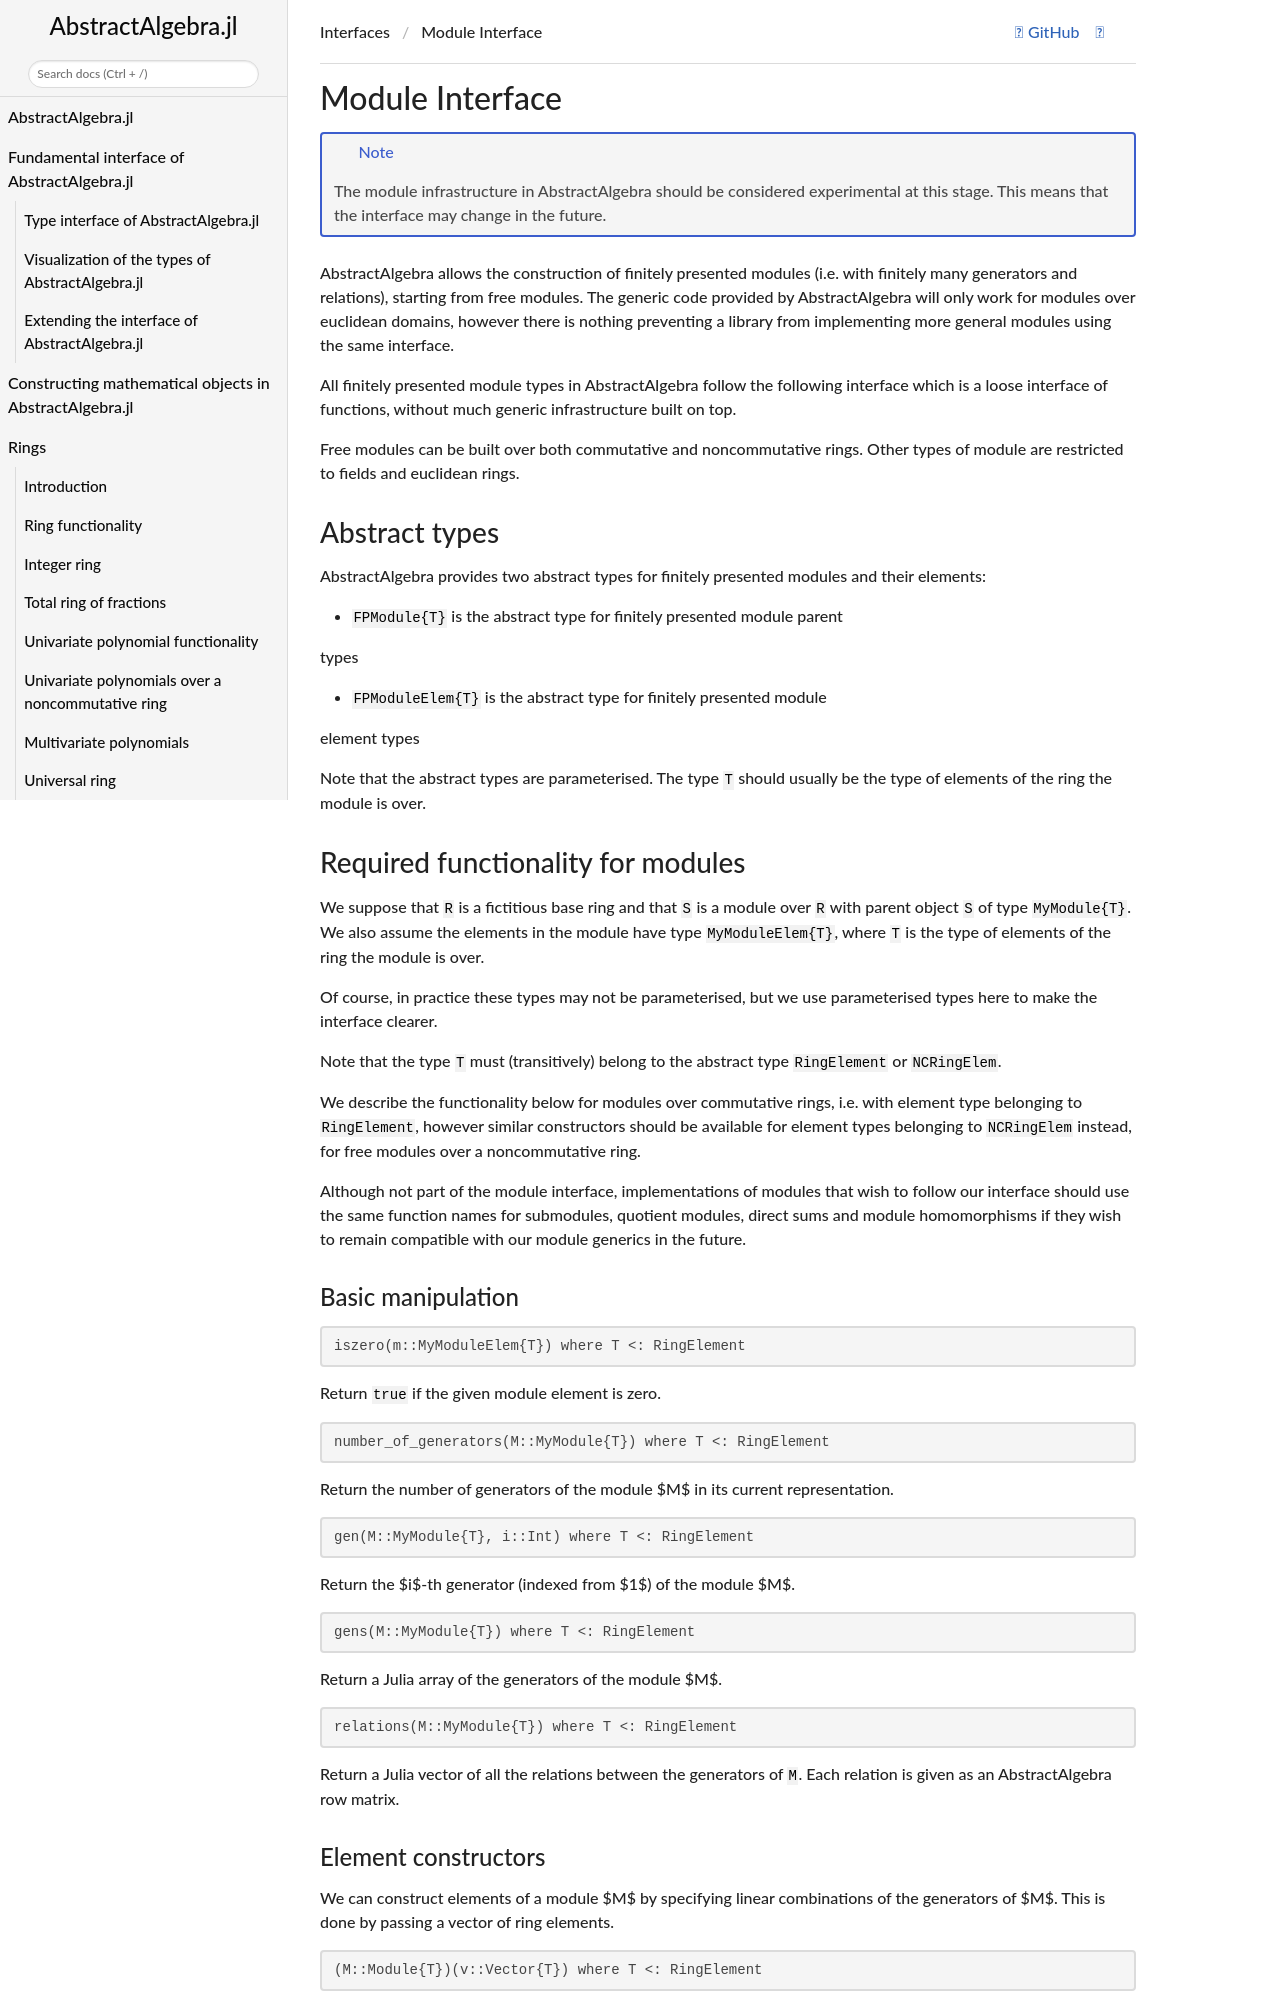

repository: Nemocas/AbstractAlgebra.jl · page: dev/module_interface/index.html · generator: mkdocs

```@meta
CurrentModule = AbstractAlgebra
CollapsedDocStrings = true
DocTestSetup = AbstractAlgebra.doctestsetup()
```

# Module Interface

!!! note

    The module infrastructure in AbstractAlgebra should be considered
    experimental at this stage. This means that the interface may change in
    the future.

AbstractAlgebra allows the construction of finitely presented modules (i.e.
with finitely many generators and relations), starting from free modules. The
generic code provided by AbstractAlgebra will only work for modules over
euclidean domains, however there is nothing preventing a library from
implementing more general modules using the same interface.

All finitely presented module types in AbstractAlgebra follow the following
interface which is a loose interface of functions, without much generic
infrastructure built on top.

Free modules can be built over both commutative and noncommutative rings. Other
types of module are restricted to fields and euclidean rings.

## Abstract types

AbstractAlgebra provides two abstract types for finitely presented modules and
their elements:

  * `FPModule{T}` is the abstract type for finitely presented module parent
types
  * `FPModuleElem{T}` is the abstract type for finitely presented module
element types

Note that the abstract types are parameterised. The type `T` should usually be
the type of elements of the ring the module is over.

## Required functionality for modules

We suppose that `R` is a fictitious base ring and that `S` is a module over `R` with
parent object `S` of type `MyModule{T}`. We also assume the elements in the module have
type `MyModuleElem{T}`, where `T` is the type of elements of the ring the module is
over.

Of course, in practice these types may not be parameterised, but we use parameterised
types here to make the interface clearer.

Note that the type `T` must (transitively) belong to the abstract type `RingElement`
or `NCRingElem`.

We describe the functionality below for modules over commutative rings, i.e. with
element type belonging to `RingElement`, however similar constructors should be
available for element types belonging to `NCRingElem` instead, for free modules over
a noncommutative ring.

Although not part of the module interface, implementations of modules that wish to
follow our interface should use the same function names for submodules, quotient
modules, direct sums and module homomorphisms if they wish to remain compatible
with our module generics in the future.

### Basic manipulation

```julia
iszero(m::MyModuleElem{T}) where T <: RingElement
```

Return `true` if the given module element is zero.

```julia
number_of_generators(M::MyModule{T}) where T <: RingElement
```

Return the number of generators of the module $M$ in its current representation.

```julia
gen(M::MyModule{T}, i::Int) where T <: RingElement
```

Return the $i$-th generator (indexed from $1$) of the module $M$.

```julia
gens(M::MyModule{T}) where T <: RingElement
```

Return a Julia array of the generators of the module $M$.

```julia
relations(M::MyModule{T}) where T <: RingElement
```

Return a Julia vector of all the relations between the generators of `M`. Each
relation is given as an AbstractAlgebra row matrix.
